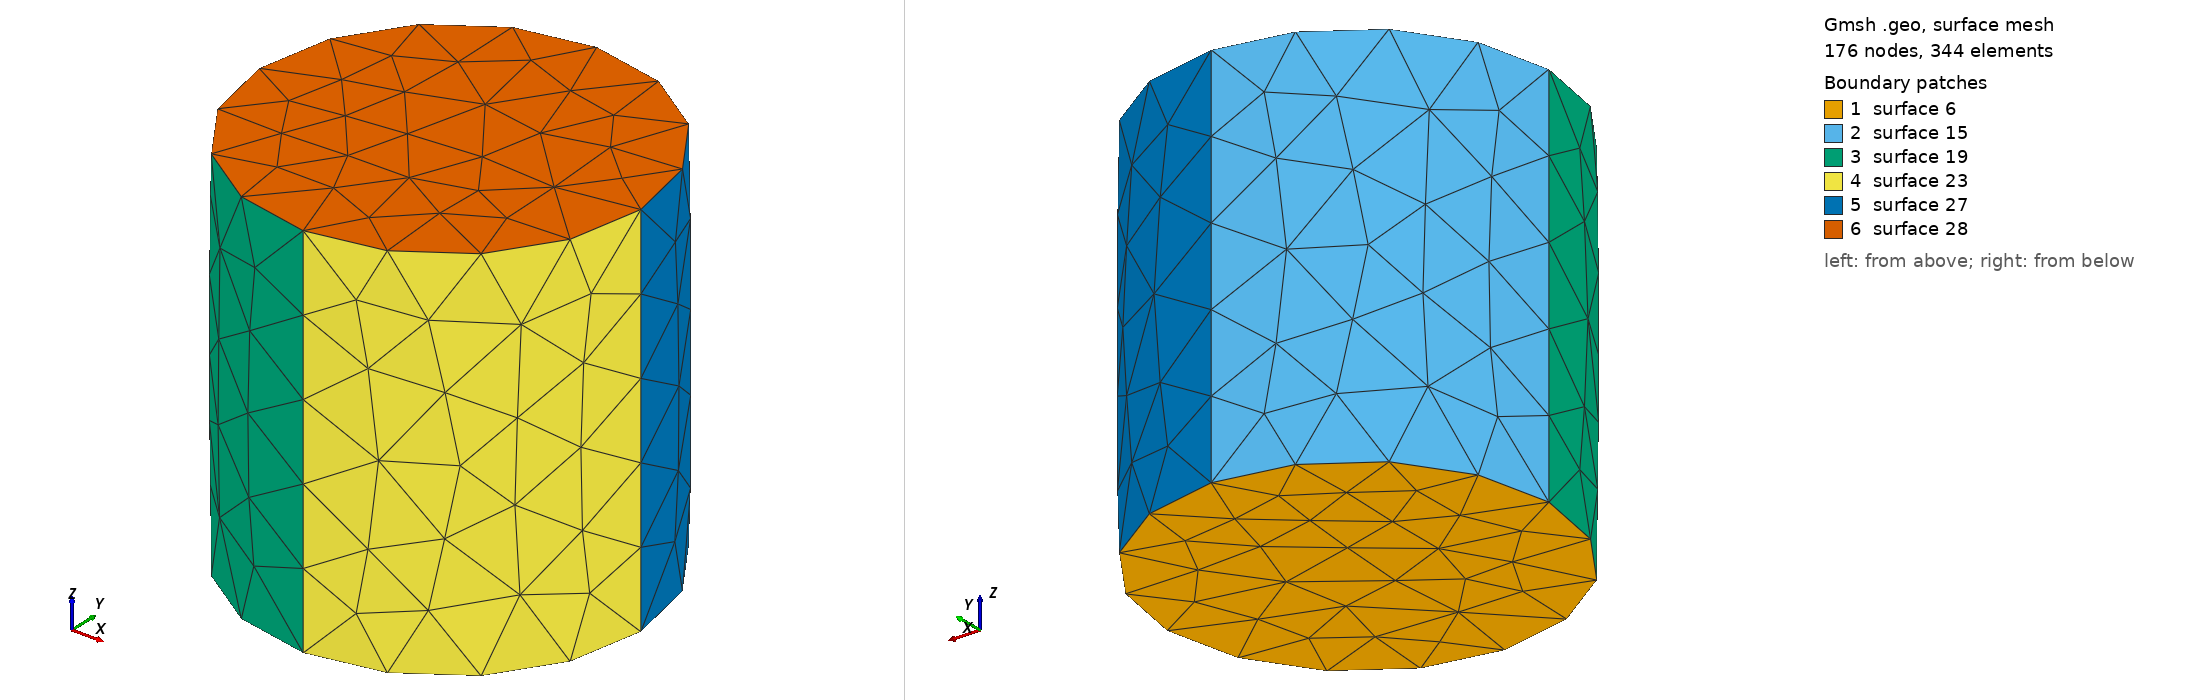

Gmsh geometry script, surface-meshed: 176 nodes, 344 surface elements. Boundary patches (legend numbers): 1 surface 6, 2 surface 15, 3 surface 19, 4 surface 23, 5 surface 27, 6 surface 28. Left view from above one corner, right view from below the opposite corner. The script declares no physical surfaces, so the legend lists its geometric surfaces. The drawing asked Gmsh for element sizes between 1% and 20% of the model's largest extent; the script's own settings can give other sizes.

=== cyl_tilt.geo (drawn) ===
Coherence;
Point(1) = {0, 0, 0, 1.0};
Point(2) = {1, 0, 0, 1.0};
Point(3) = {0, 1, 0, 1.0};
Point(4) = {-1, 0, 0, 1.0};
Point(5) = {0, -1, 0, 1.0};
Circle(1) = {2, 1, 3};
Circle(2) = {3, 1, 4};
Circle(3) = {4, 1, 5};
Circle(4) = {5, 1, 2};
Line Loop(5) = {2, 3, 4, 1};
Plane Surface(6) = {5};
Extrude {0, 0, 2} {
  Surface{6};
}
